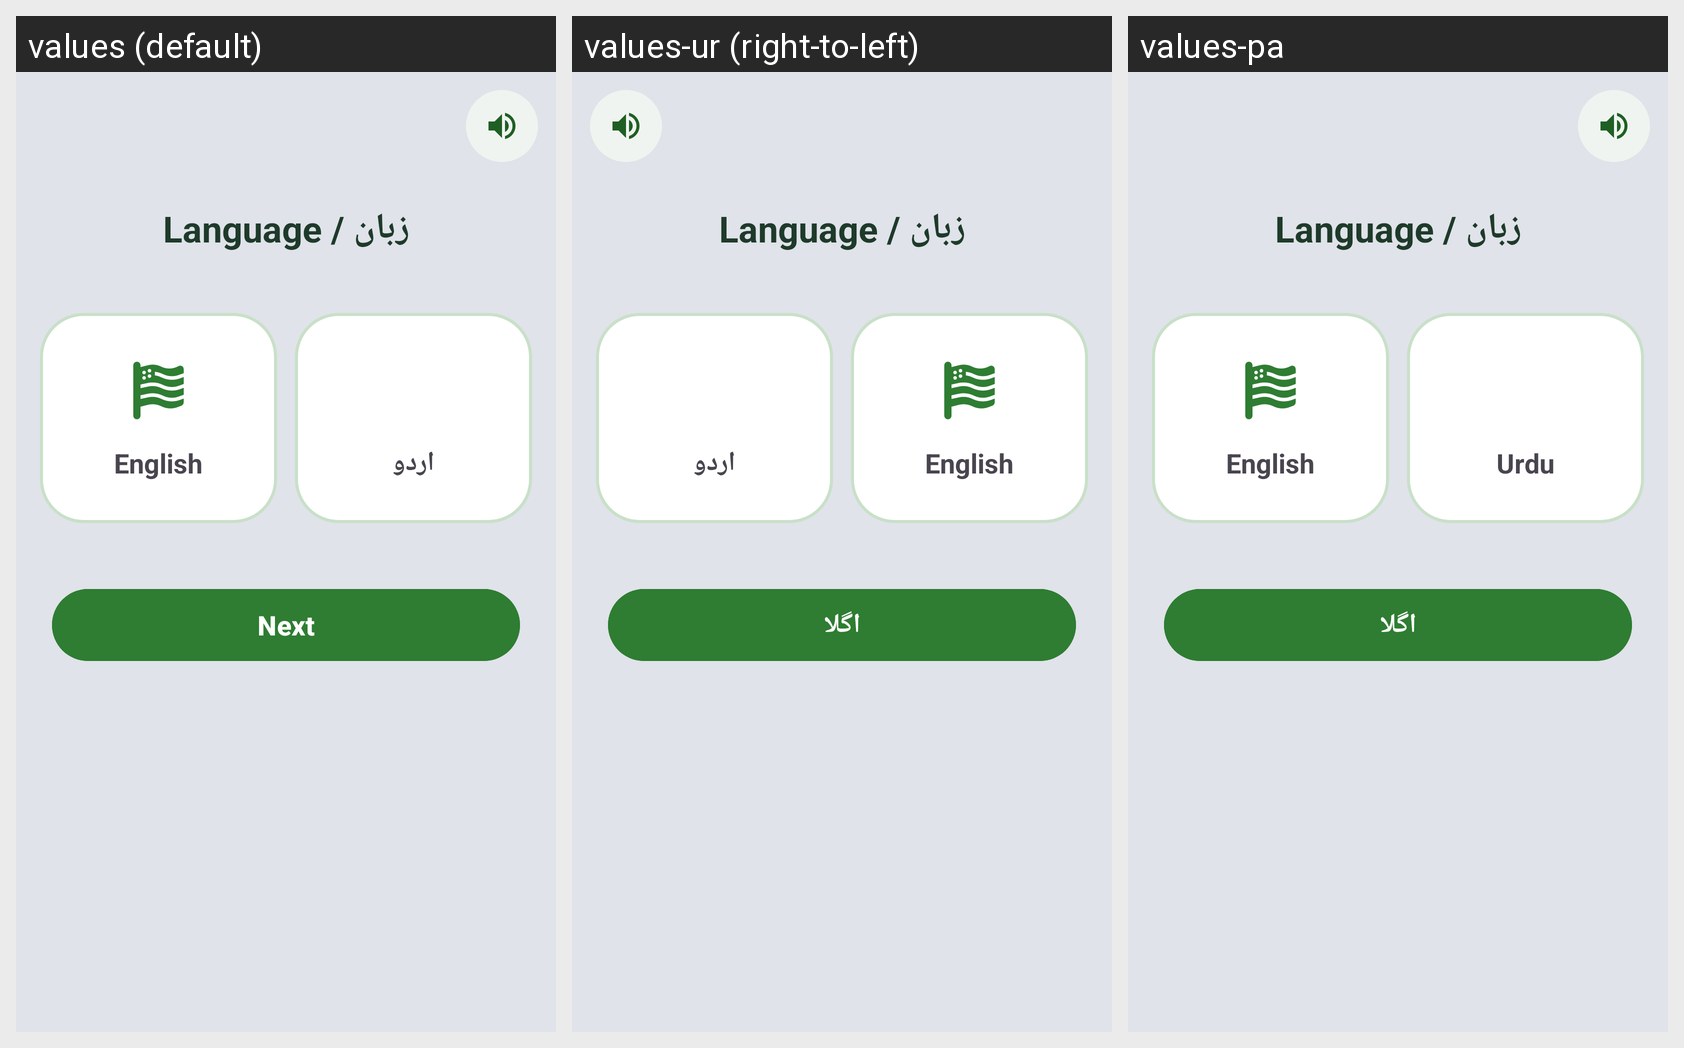

Locale-by-locale string values for the Android screen shown in this grid:
Android screen res/layout/activity_language_preference.xml rendered under 3 locales, left to right: values (default), values-ur (right-to-left), values-pa. Device: Nexus 5 (rendered at 1080×1920; each locale shown at half size, 540×960, under a caption strip naming it); theme Theme.Sabzazaar.
Strings drawn on this screen, with the default value and each locale's value (text and hints the layout hard-codes, and strings that could not be matched under every locale, appear in the picture but are not listed):

language
  values: Language / زبان
  values-ur: Language / زبان
  values-pa: زبان / Language

english
  values: English
  values-ur: English
  values-pa: English

urdu
  values: اردو
  values-ur: اردو
  values-pa: Urdu

next
  values: Next
  values-ur: اگلا
  values-pa: اگلا
